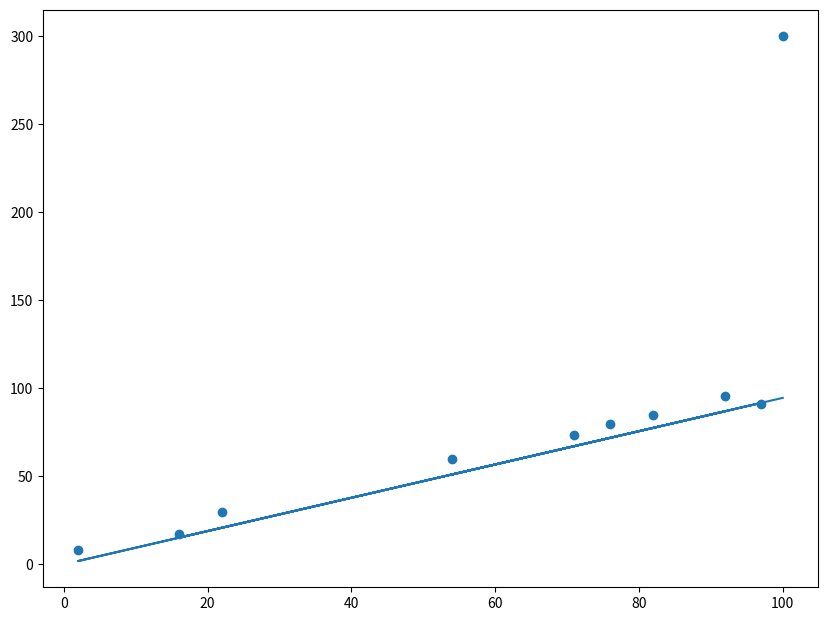

This figure's Python source:
import numpy as np


class RidgeRegression(object):
    """
    Ridge regression model. Can be fit by either OLS or gradient descent.
    """

    def __init__(self, reg_lambda=1.0):
        self.weights = None
        self.training_loss = None  # Stores training loss after running gradient descent
        self.reg_lambda = reg_lambda

    def predict(self, X):
        """
        Predict outputs from an array of inputs

        Parameters
        ----------
        X : np.array
            Input data where rows are observations and columns are features

        Returns
        -------
        np.array
            Array of predictions from trained linear regression model

        """
        X = np.insert(X, 0, values=1, axis=1)  # Add constant 1 to start of array

        assert X.shape[1] == len(self.weights), "Input size of {0} does not match expected size of {1}".format(
            X.shape[1], len(self.weights))
        return np.dot(X, self.weights)

    def fit(self, X, y, method='OLS', epochs=None, learning_rate=None, batch_size=None):
        """
        Fit ridge regression model given training data and target array

        Parameters
        ----------
        X : np.array
            Input data where rows are observations and columns are features
        y : np.array
            Target values
        method : str
            'RLS' for regularised least squares solution, 'SGD' for batch gradient descent
        epochs : int
            Number of epochs to run gradient descent
        learning_rate : float
            Learning rate for gradient descent
        batch_size : int
            Batch size for batch gradient descent

        Returns
        -------
        None

        """

        # Add a column of ones to training data
        X = np.insert(X, 0, values=1, axis=1)

        if method == 'RLS':
            rls_weights = np.dot(
                                np.linalg.inv(np.dot(X.T, X) + self.reg_lambda*np.identity(X.shape[1])),
                                np.dot(X.T, y)
                                )
            self.weights = rls_weights
        elif method == 'SGD':
            self._gradient_descent(X, y, epochs=epochs, learning_rate=learning_rate, batch_size=batch_size, reg_lambda=self.reg_lambda)
        else:
            raise ValueError('Method "{0}" was not recognised. Method must be either "RLS" or "SGD".'.format(method))

        return None

    def _gradient_descent(self, X, y, epochs, learning_rate, batch_size, reg_lambda):
        """
        Optimises weights using batch gradient descent

        Parameters
        ----------
        X : np.array
            Input data where rows are observations and columns are features
        y : np.array
            Target values
        epochs : int
            Number of epochs to run gradient descent
        learning_rate : float
            Learning rate for gradient descent
        batch_size : int
            Batch size for batch gradient descent
        reg_lambda : float
            L2 regularisation term. The larger `reg_lambda` is the greater the regularisation effect.

        Returns
        -------
        None

        """
        num_feats = X.shape[1]
        num_samples = X.shape[0]

        y = y.reshape(num_samples, 1)
        W = np.random.rand(num_feats, 1)
        training_loss_epochs = []

        for ix in range(epochs):
            shuffled_ix = (np.arange(0, len(X)))
            np.random.shuffle(shuffled_ix)
            X = X[shuffled_ix, :]
            y = y[shuffled_ix, :]

            for batch_ix in np.arange(0, X.shape[0], batch_size):
                dW = self._compute_gradient(W, X[batch_ix:batch_ix + batch_size], y[batch_ix:batch_ix + batch_size], reg_lambda)
                W -= learning_rate * dW

            if ix % 10 == 0:
                y_pred = np.dot(X, W)
                training_loss = self.mse_with_l2(y, y_pred, W, reg_lambda)
                print('epoch {0} : training loss {1}'.format(ix, training_loss))
                training_loss_epochs.append(training_loss[0])

        self.weights = W
        self.training_loss = training_loss_epochs
        return None

    @staticmethod
    def _compute_gradient(W, X, y, reg_lambda):
        """ Compute gradient of regularised mse loss function

        Returns
        -------
        dW : np.array
            Gradient of weights
        """
        y_pred = np.dot(X, W)
        err = (y - y_pred)
        dW = (np.dot(-X.T, err) / len(X)) + reg_lambda*W
        return dW

    @staticmethod
    def mse_with_l2(y, y_pred, reg_lambda, W):
        assert len(y) == len(y_pred)
        loss = (0.5 / len(y)) * np.dot((y - y_pred).T, (y - y_pred)) + (0.5 * reg_lambda * (np.sum(W**2)))
        return loss

if __name__ == '__main__':
    import matplotlib.pyplot as plt
    import random
    random.seed(42)

    # Generate random data
    n_feats = 1
    n_obs = 10
    W = np.random.random((n_feats, 1))
    X = np.random.randint(0, 100, size=[n_obs, n_feats])
    y = np.dot(X, W) + np.random.rand(n_obs, 1) * 10
    # Create outlier
    X[-1] = 100
    y[-1] = 300

    # Fit model
    model = RidgeRegression(reg_lambda=2500)
    model.fit(X, y, method='SGD', batch_size=250, learning_rate=0.0001, epochs=100)

    # Predict
    y_pred = model.predict(X)

    # Plot results
    ax, fig = plt.subplots(figsize=[10, 7.5])
    plt.scatter(X, y)
    plt.plot(X, y_pred)
    plt.show()
